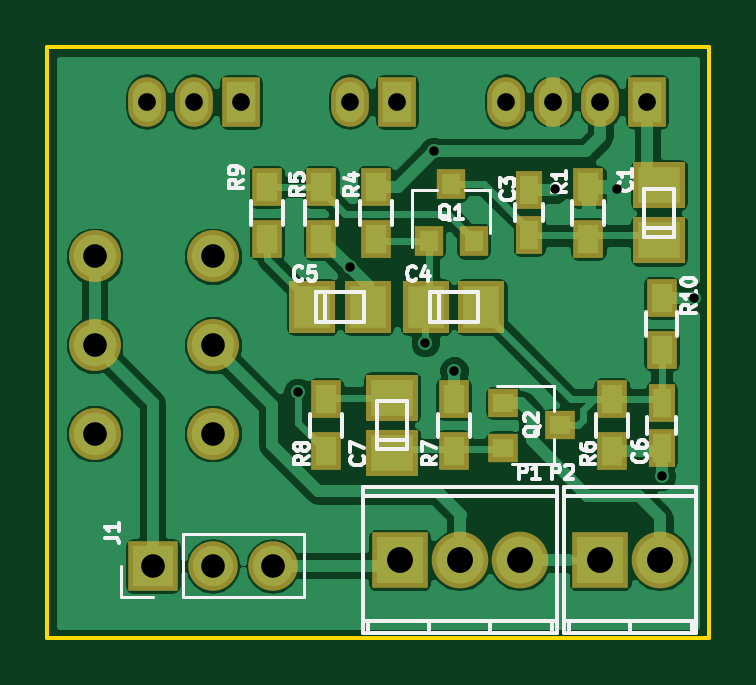
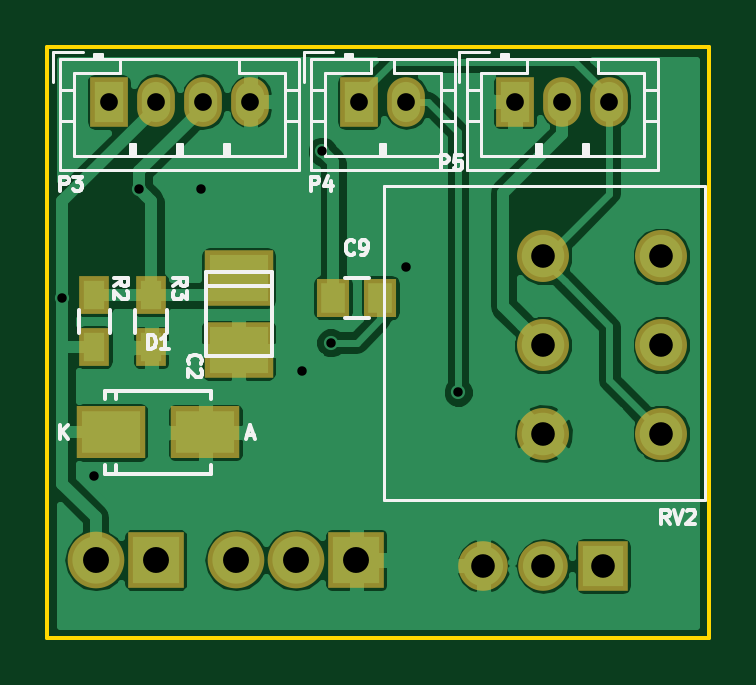
Circuit board: 10 layer files. Board 28.0 x 25.0 mm.
- bottom_copper: VOL-B.Cu.gbl (43548 bytes)
- bottom_mask: VOL-B.Mask.gbs (1500 bytes)
- paste: VOL-B.Paste.gbp (668 bytes)
- bottom_silk: VOL-B.SilkS.gbo (11895 bytes)
- outline: VOL-Edge.Cuts.gko (511 bytes)
- top_copper: VOL-F.Cu.gtl (52239 bytes)
- top_mask: VOL-F.Mask.gts (2191 bytes)
- paste: VOL-F.Paste.gtp (1349 bytes)
- top_silk: VOL-F.SilkS.gto (16985 bytes)
- drill: VOL.drl (624 bytes)

=== bottom_copper: VOL-B.Cu.gbl (43548 bytes, source omitted) ===
=== bottom_mask: VOL-B.Mask.gbs ===
G04 #@! TF.FileFunction,Soldermask,Bot*
%FSLAX46Y46*%
G04 Gerber Fmt 4.6, Leading zero omitted, Abs format (unit mm)*
G04 Created by KiCad (PCBNEW 4.0.4-1.fc24-product) date Thu Mar  1 09:36:58 2018*
%MOMM*%
%LPD*%
G01*
G04 APERTURE LIST*
%ADD10C,0.100000*%
%ADD11R,1.600000X2.100000*%
%ADD12O,1.600000X2.100000*%
%ADD13O,2.398980X2.398980*%
%ADD14R,2.398980X2.398980*%
%ADD15R,1.300000X1.600000*%
%ADD16R,2.899360X2.200860*%
%ADD17C,2.200000*%
%ADD18R,1.400000X1.650000*%
%ADD19R,2.899360X2.350720*%
%ADD20R,2.100000X2.100000*%
%ADD21O,2.100000X2.100000*%
G04 APERTURE END LIST*
D10*
D11*
X176400000Y-73300000D03*
D12*
X174400000Y-73300000D03*
X172400000Y-73300000D03*
X170400000Y-73300000D03*
D13*
X171000000Y-92700000D03*
D14*
X165920000Y-92700000D03*
D13*
X168460000Y-92700000D03*
X176940000Y-92700000D03*
D14*
X174400000Y-92700000D03*
D11*
X165800000Y-73300000D03*
D12*
X163800000Y-73300000D03*
D15*
X177000000Y-83700000D03*
X177000000Y-81500000D03*
X174600000Y-81500000D03*
X174600000Y-83700000D03*
D16*
X176298980Y-87300000D03*
X172301020Y-87300000D03*
D11*
X159200000Y-73300000D03*
D12*
X157200000Y-73300000D03*
X155200000Y-73300000D03*
D17*
X153000000Y-79850000D03*
X153000000Y-83600000D03*
X153000000Y-87350000D03*
X158000000Y-79850000D03*
X158000000Y-83600000D03*
X158000000Y-87350000D03*
D18*
X166900000Y-81600000D03*
X164900000Y-81600000D03*
D19*
X170900000Y-80776000D03*
X170900000Y-83824000D03*
D20*
X155460000Y-92950000D03*
D21*
X158000000Y-92950000D03*
X160540000Y-92950000D03*
M02*

=== paste: VOL-B.Paste.gbp ===
G04 #@! TF.FileFunction,Paste,Bot*
%FSLAX46Y46*%
G04 Gerber Fmt 4.6, Leading zero omitted, Abs format (unit mm)*
G04 Created by KiCad (PCBNEW 4.0.4-1.fc24-product) date Thu Mar  1 09:36:58 2018*
%MOMM*%
%LPD*%
G01*
G04 APERTURE LIST*
%ADD10C,0.100000*%
%ADD11R,0.900000X1.200000*%
%ADD12R,2.499360X1.800860*%
%ADD13R,1.000000X1.250000*%
%ADD14R,2.499360X1.950720*%
G04 APERTURE END LIST*
D10*
D11*
X177000000Y-83700000D03*
X177000000Y-81500000D03*
X174600000Y-81500000D03*
X174600000Y-83700000D03*
D12*
X176298980Y-87300000D03*
X172301020Y-87300000D03*
D13*
X166900000Y-81600000D03*
X164900000Y-81600000D03*
D14*
X170900000Y-80776000D03*
X170900000Y-83824000D03*
M02*

=== bottom_silk: VOL-B.SilkS.gbo (11895 bytes, source omitted) ===
=== outline: VOL-Edge.Cuts.gko ===
G04 #@! TF.FileFunction,Profile,NP*
%FSLAX46Y46*%
G04 Gerber Fmt 4.6, Leading zero omitted, Abs format (unit mm)*
G04 Created by KiCad (PCBNEW 4.0.4-1.fc24-product) date Thu Mar  1 09:36:58 2018*
%MOMM*%
%LPD*%
G01*
G04 APERTURE LIST*
%ADD10C,0.100000*%
%ADD11C,0.150000*%
G04 APERTURE END LIST*
D10*
D11*
X179000000Y-96000000D02*
X179000000Y-71000000D01*
X151000000Y-96000000D02*
X179000000Y-96000000D01*
X151000000Y-71000000D02*
X151000000Y-96000000D01*
X179000000Y-71000000D02*
X151000000Y-71000000D01*
M02*

=== top_copper: VOL-F.Cu.gtl (52239 bytes, source omitted) ===
=== top_mask: VOL-F.Mask.gts ===
G04 #@! TF.FileFunction,Soldermask,Top*
%FSLAX46Y46*%
G04 Gerber Fmt 4.6, Leading zero omitted, Abs format (unit mm)*
G04 Created by KiCad (PCBNEW 4.0.4-1.fc24-product) date Thu Mar  1 09:36:58 2018*
%MOMM*%
%LPD*%
G01*
G04 APERTURE LIST*
%ADD10C,0.100000*%
%ADD11R,1.600000X2.100000*%
%ADD12O,1.600000X2.100000*%
%ADD13O,2.398980X2.398980*%
%ADD14R,2.398980X2.398980*%
%ADD15R,1.200000X1.300000*%
%ADD16R,1.300000X1.600000*%
%ADD17R,1.150000X1.600000*%
%ADD18R,2.200860X1.949400*%
%ADD19R,1.949400X2.200860*%
%ADD20R,1.300000X1.200000*%
%ADD21C,2.200000*%
%ADD22R,2.100000X2.100000*%
%ADD23O,2.100000X2.100000*%
G04 APERTURE END LIST*
D10*
D11*
X176400000Y-73300000D03*
D12*
X174400000Y-73300000D03*
X172400000Y-73300000D03*
X170400000Y-73300000D03*
D13*
X171000000Y-92700000D03*
D14*
X165920000Y-92700000D03*
D13*
X168460000Y-92700000D03*
D15*
X167150000Y-79200000D03*
X169050000Y-79200000D03*
X168100000Y-76800000D03*
D16*
X164900000Y-76900000D03*
X164900000Y-79100000D03*
D17*
X171400000Y-78950000D03*
X171400000Y-77050000D03*
D18*
X176900000Y-79176020D03*
X176900000Y-76823980D03*
D19*
X167023980Y-82000000D03*
X169376020Y-82000000D03*
X162223980Y-82000000D03*
X164576020Y-82000000D03*
D17*
X177000000Y-86050000D03*
X177000000Y-87950000D03*
D18*
X165600000Y-88176020D03*
X165600000Y-85823980D03*
D13*
X176940000Y-92700000D03*
D14*
X174400000Y-92700000D03*
D11*
X165800000Y-73300000D03*
D12*
X163800000Y-73300000D03*
D20*
X170300000Y-86050000D03*
X170300000Y-87950000D03*
X172700000Y-87000000D03*
D16*
X173900000Y-79100000D03*
X173900000Y-76900000D03*
X162600000Y-76900000D03*
X162600000Y-79100000D03*
X174900000Y-85900000D03*
X174900000Y-88100000D03*
X168200000Y-88100000D03*
X168200000Y-85900000D03*
X162800000Y-88100000D03*
X162800000Y-85900000D03*
D11*
X159200000Y-73300000D03*
D12*
X157200000Y-73300000D03*
X155200000Y-73300000D03*
D16*
X160300000Y-76900000D03*
X160300000Y-79100000D03*
X177000000Y-81600000D03*
X177000000Y-83800000D03*
D21*
X153000000Y-79850000D03*
X153000000Y-83600000D03*
X153000000Y-87350000D03*
X158000000Y-79850000D03*
X158000000Y-83600000D03*
X158000000Y-87350000D03*
D22*
X155460000Y-92950000D03*
D23*
X158000000Y-92950000D03*
X160540000Y-92950000D03*
M02*

=== paste: VOL-F.Paste.gtp ===
G04 #@! TF.FileFunction,Paste,Top*
%FSLAX46Y46*%
G04 Gerber Fmt 4.6, Leading zero omitted, Abs format (unit mm)*
G04 Created by KiCad (PCBNEW 4.0.4-1.fc24-product) date Thu Mar  1 09:36:58 2018*
%MOMM*%
%LPD*%
G01*
G04 APERTURE LIST*
%ADD10C,0.100000*%
%ADD11R,0.800000X0.900000*%
%ADD12R,0.900000X1.200000*%
%ADD13R,0.750000X1.200000*%
%ADD14R,1.800860X1.549400*%
%ADD15R,1.549400X1.800860*%
%ADD16R,0.900000X0.800000*%
G04 APERTURE END LIST*
D10*
D11*
X167150000Y-79200000D03*
X169050000Y-79200000D03*
X168100000Y-76800000D03*
D12*
X164900000Y-76900000D03*
X164900000Y-79100000D03*
D13*
X171400000Y-78950000D03*
X171400000Y-77050000D03*
D14*
X176900000Y-79176020D03*
X176900000Y-76823980D03*
D15*
X167023980Y-82000000D03*
X169376020Y-82000000D03*
X162223980Y-82000000D03*
X164576020Y-82000000D03*
D13*
X177000000Y-86050000D03*
X177000000Y-87950000D03*
D14*
X165600000Y-88176020D03*
X165600000Y-85823980D03*
D16*
X170300000Y-86050000D03*
X170300000Y-87950000D03*
X172700000Y-87000000D03*
D12*
X173900000Y-79100000D03*
X173900000Y-76900000D03*
X162600000Y-76900000D03*
X162600000Y-79100000D03*
X174900000Y-85900000D03*
X174900000Y-88100000D03*
X168200000Y-88100000D03*
X168200000Y-85900000D03*
X162800000Y-88100000D03*
X162800000Y-85900000D03*
X160300000Y-76900000D03*
X160300000Y-79100000D03*
X177000000Y-81600000D03*
X177000000Y-83800000D03*
M02*

=== top_silk: VOL-F.SilkS.gto (16985 bytes, source omitted) ===
=== drill: VOL.drl ===
M48
;DRILL file {KiCad 4.0.4-1.fc24-product} date Thu Mar  1 09:37:04 2018
;FORMAT={-:-/ absolute / metric / decimal}
FMAT,2
METRIC,TZ
T1C0.400
T2C0.750
T3C1.000
T4C1.097
%
G90
G05
M71
T1
X161.6Y-85.6
X163.8Y-80.3
X167.Y-83.5
X167.35Y-75.4
X168.22Y-84.7
X172.5Y-77.
X175.1Y-77.
X177.Y-89.14
X178.36Y-81.6
T2
X155.2Y-73.3
X157.2Y-73.3
X159.2Y-73.3
X163.8Y-73.3
X165.8Y-73.3
X170.4Y-73.3
X172.4Y-73.3
X174.4Y-73.3
X176.4Y-73.3
T3
X153.Y-79.85
X153.Y-83.6
X153.Y-87.35
X155.46Y-92.95
X158.Y-79.85
X158.Y-83.6
X158.Y-87.35
X158.Y-92.95
X160.54Y-92.95
T4
X165.92Y-92.7
X168.46Y-92.7
X171.Y-92.7
X174.4Y-92.7
X176.94Y-92.7
T0
M30

